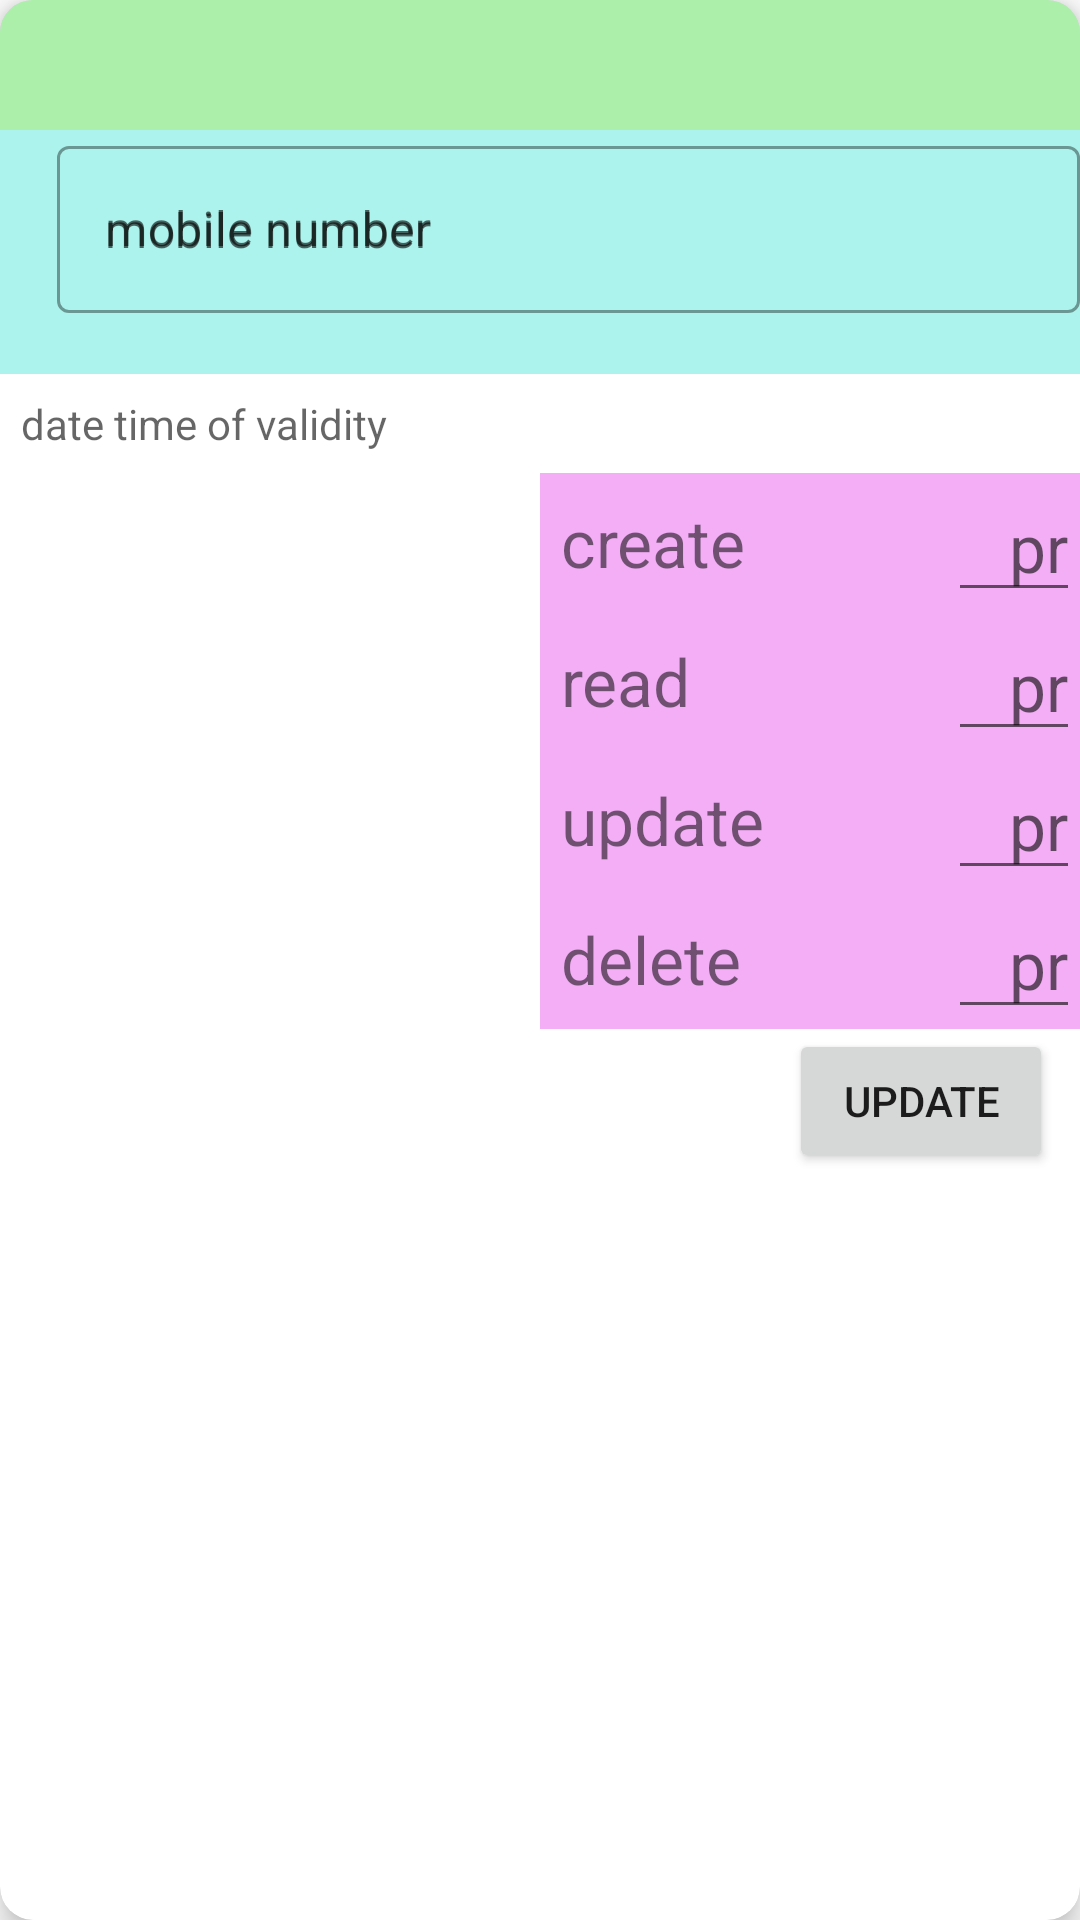

The Android layout XML behind this screen, and the referenced resources:
<!-- AndroidManifest.xml: application theme AppTheme -->
<!-- res/layout/layout_sngl_button_user_dtls.xml -->
<?xml version="1.0" encoding="utf-8"?>
<androidx.cardview.widget.CardView xmlns:android="http://schemas.android.com/apk/res/android"
    xmlns:app="http://schemas.android.com/apk/res-auto"
    xmlns:cardView="http://schemas.android.com/apk/res-auto"
    android:layout_width="match_parent"
    android:layout_height="wrap_content"
    android:layout_margin="11dp"
    cardView:cardCornerRadius="11dp"
    cardView:cardElevation="6dp">

    <LinearLayout
        android:layout_width="match_parent"
        android:layout_height="wrap_content"
        android:orientation="vertical">

        <TextView
            android:id="@+id/la_sngl_buttn_usr_dtls_tv_yn"
            android:layout_width="match_parent"
            android:layout_height="wrap_content"
            android:background="#5503D005"
            android:padding="7sp"
            android:textSize="22sp" />

        <LinearLayout
            android:layout_width="match_parent"
            android:layout_height="wrap_content"
            android:background="#5503DAC5"
            android:orientation="horizontal">

            <TextView
                android:id="@+id/la_sngl_buttn_usr_dtls_tv_yc"
                android:layout_width="wrap_content"
                android:layout_height="wrap_content"
                android:layout_gravity="center"
                android:padding="7sp"
                android:textSize="22sp" />

            <com.google.android.material.textfield.TextInputLayout
                style="@style/Widget.MaterialComponents.TextInputLayout.OutlinedBox"
                android:layout_width="0dp"
                android:layout_height="wrap_content"
                android:layout_gravity="center_vertical"
                android:layout_weight="1"
                android:hint="@string/mo_no"
                app:endIconMode="clear_text"
                app:errorEnabled="true">

                <com.google.android.material.textfield.TextInputEditText
                    android:id="@+id/la_sngl_buttn_usr_dtls_te_yo"
                    android:layout_width="match_parent"
                    android:layout_height="wrap_content"
                    android:layout_marginStart="5sp"
                    android:digits="1234567890"
                    android:hint="@string/mo_no"
                    android:inputType="phone"
                    android:maxLength="10" />
            </com.google.android.material.textfield.TextInputLayout>

        </LinearLayout>

        <TextView
            android:id="@+id/la_sngl_buttn_usr_dtls_main_tv_dt"
            android:layout_width="match_parent"
            android:layout_height="wrap_content"
            android:hint="@string/dttt"
            android:padding="7sp" />


        <LinearLayout
            android:layout_width="match_parent"
            android:layout_height="wrap_content"
            android:orientation="horizontal">

            <LinearLayout
                android:layout_width="0dp"
                android:layout_height="wrap_content"
                android:layout_weight="1"
                android:orientation="vertical" />

            <LinearLayout
                android:layout_width="0dp"
                android:layout_height="wrap_content"
                android:layout_weight="1"
                android:background="#f3aef6"
                android:orientation="vertical">

                <LinearLayout
                    android:layout_width="match_parent"
                    android:layout_height="wrap_content"
                    android:background="@drawable/bg_rounded_faint"
                    android:orientation="horizontal">

                    <TextView
                        android:layout_width="0dp"
                        android:layout_height="wrap_content"
                        android:layout_gravity="center"
                        android:layout_weight="1"
                        android:padding="7sp"
                        android:text="create"
                        android:textSize="22sp" />

                    <com.google.android.material.textfield.TextInputEditText
                        android:id="@+id/la_sngl_buttn_usr_dtls_prmc"
                        android:layout_width="44sp"
                        android:layout_height="wrap_content"
                        android:digits="1234567890"
                        android:gravity="end"
                        android:hint="pr"
                        android:inputType="number"
                        android:maxLength="1"
                        android:textSize="22sp" />
                </LinearLayout>

                <LinearLayout
                    android:layout_width="match_parent"
                    android:layout_height="wrap_content"
                    android:background="@drawable/bg_rounded_faint"
                    android:orientation="horizontal">

                    <TextView
                        android:layout_width="0dp"
                        android:layout_height="wrap_content"
                        android:layout_gravity="center"
                        android:layout_weight="1"
                        android:padding="7sp"
                        android:text="read"
                        android:textSize="22sp" />

                    <com.google.android.material.textfield.TextInputEditText
                        android:id="@+id/la_sngl_buttn_usr_dtls_prmr"
                        android:layout_width="44sp"
                        android:layout_height="wrap_content"
                        android:digits="1234567890"
                        android:gravity="end"
                        android:hint="pr"
                        android:inputType="number"
                        android:maxLength="1"
                        android:textSize="22sp" />
                </LinearLayout>

                <LinearLayout
                    android:layout_width="match_parent"
                    android:layout_height="wrap_content"
                    android:background="@drawable/bg_rounded_faint"
                    android:orientation="horizontal">

                    <TextView
                        android:layout_width="0dp"
                        android:layout_height="wrap_content"
                        android:layout_gravity="center"
                        android:layout_weight="1"
                        android:padding="7sp"
                        android:text="update"
                        android:textSize="22sp" />

                    <com.google.android.material.textfield.TextInputEditText
                        android:id="@+id/la_sngl_buttn_usr_dtls_prmu"
                        android:layout_width="44sp"
                        android:layout_height="wrap_content"
                        android:digits="1234567890"
                        android:gravity="end"
                        android:hint="pr"
                        android:inputType="number"
                        android:maxLength="1"
                        android:textSize="22sp" />
                </LinearLayout>

                <LinearLayout
                    android:layout_width="match_parent"
                    android:layout_height="wrap_content"
                    android:background="@drawable/bg_rounded_faint"
                    android:orientation="horizontal">

                    <TextView
                        android:layout_width="0dp"
                        android:layout_height="wrap_content"
                        android:layout_gravity="center"
                        android:layout_weight="1"
                        android:padding="7sp"
                        android:text="delete"
                        android:textSize="22sp" />

                    <com.google.android.material.textfield.TextInputEditText
                        android:id="@+id/la_sngl_buttn_usr_dtls_prmd"
                        android:layout_width="44sp"
                        android:layout_height="wrap_content"
                        android:digits="1234567890"
                        android:gravity="end"
                        android:hint="pr"
                        android:inputType="number"
                        android:maxLength="1"
                        android:textSize="22sp" />
                </LinearLayout>
            </LinearLayout>
        </LinearLayout>

        <Button
            android:id="@+id/la_sngl_buttn_usr_dtls_main_tv_update"
            android:layout_width="wrap_content"
            android:layout_height="wrap_content"
            android:layout_gravity="end"
            android:layout_marginEnd="9sp"
            android:text="@string/upd" />
    </LinearLayout>
</androidx.cardview.widget.CardView>
<!-- resources referenced by this layout -->
<resources>
  <string name="dttt">date time of validity</string>
  <string name="mo_no">mobile number</string>
  <string name="upd">update</string>
  <style name="AppTheme" parent="Theme.MaterialComponents.Light.DarkActionBar">
          
          <item name="colorPrimary">@color/colorPrimary</item>
          <item name="colorPrimaryDark">@color/colorPrimaryDark</item>
          <item name="colorAccent">@color/colorAccent</item>
      </style>
  <!-- not gathered from this repository: default colours our renderer supplied (Android Studio template values) -->
  <color name="colorPrimary">#FF6200EE</color>
  <color name="colorPrimaryDark">#FF3700B3</color>
  <color name="colorAccent">#FF03DAC5</color>
</resources>
